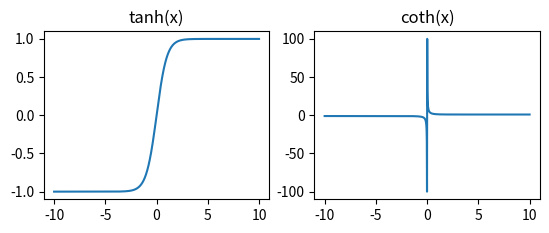
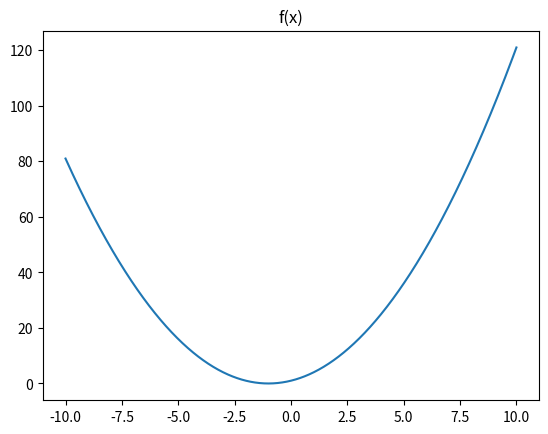

Here is the Python script that generated these plots, in order:
import matplotlib.pyplot as plt
import numpy as np

# Функции для 1 окна
def tanh(x):
    return np.tanh(x)

# Функция котангенса
def coth(x):
    return 1/np.tanh(x)

# Функция для второго окна
def f(x):
    return x**2 + 2*x + 1

# Создаем массив значений x
x = np.linspace(-10, 10, 1000)
# Первое окно
plt.figure (1)

plt.subplot(221)
plt.plot(x, tanh(x))
plt.title('tanh(x)')

plt.subplot(222)
plt.plot(x, coth(x))
plt.title('coth(x)')
# Второе окно
plt.figure (2)

plt.plot(x, f(x))
plt.title('f(x)')

plt.show()
